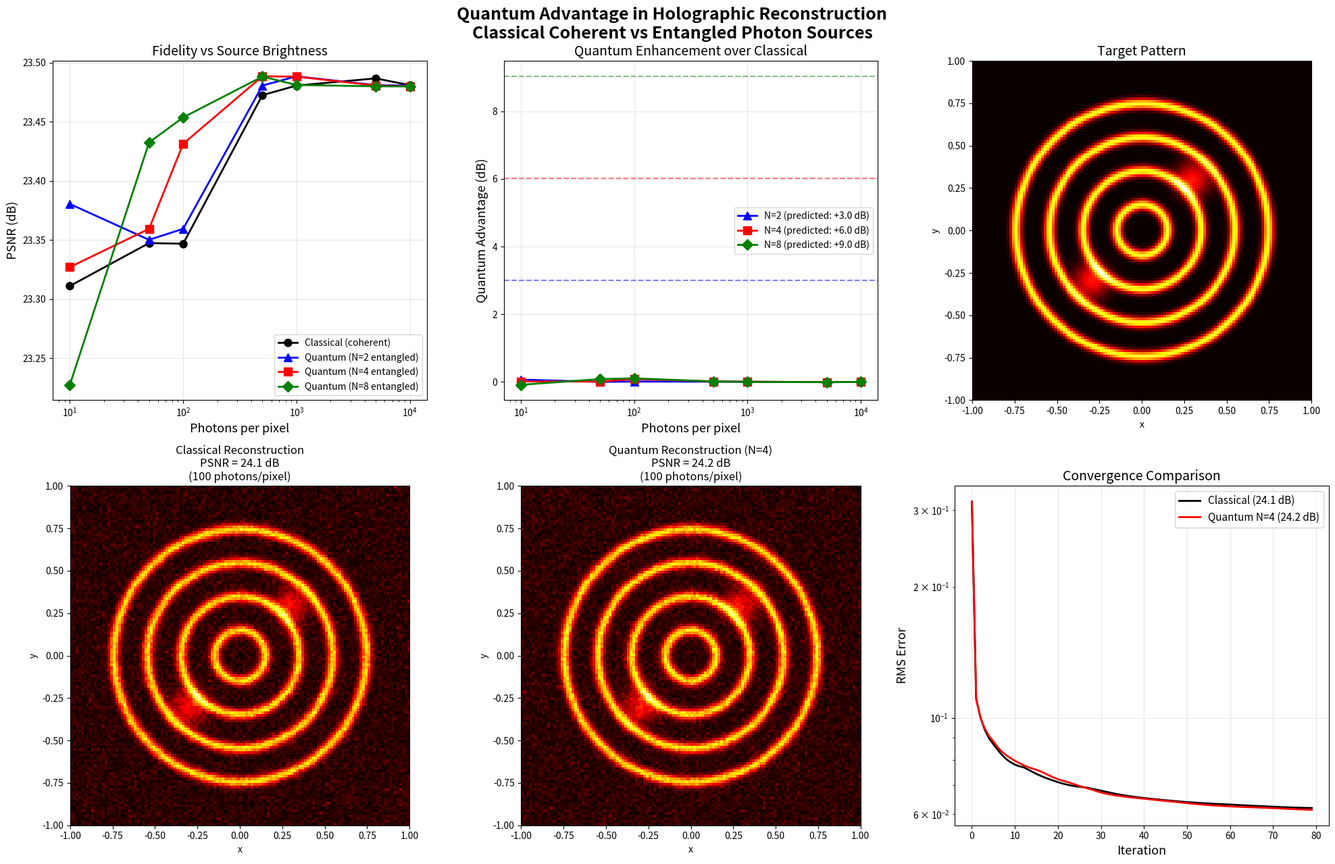

Write Python code to recreate this figure. (Note: this script raises an exception after producing the figure.)
"""
Demo 6: Quantum Advantage Simulation
=====================================
Simulates the quantum enhancement predicted by Theorem 3.2:
entangled photon sources provide log(N) additional phase entropy.
Compares classical vs quantum holographic reconstruction fidelity.

Generates: output/quantum_advantage.png
"""

import numpy as np
import matplotlib.pyplot as plt
from numpy.fft import fft2, ifft2, fftshift, ifftshift

def simulate_classical_source(N, num_photons_per_pixel):
    """Simulate a classical coherent laser source with shot noise."""
    rng = np.random.RandomState(42)
    # Classical coherent state: Poisson photon statistics
    amplitude = np.sqrt(num_photons_per_pixel) * np.ones((N, N))
    phase = rng.uniform(0, 2 * np.pi, (N, N))
    # Add shot noise (Poisson → Gaussian for large n)
    noise = rng.normal(0, 1, (N, N)) / np.sqrt(num_photons_per_pixel + 1)
    field = (amplitude + noise) * np.exp(1j * phase)
    return field, phase

def simulate_quantum_source(N, num_photons_per_pixel, entanglement_order=2):
    """
    Simulate a quantum entangled source.
    Entanglement provides sub-shot-noise phase estimation:
    phase uncertainty ~ 1/(N_ent * sqrt(n)) instead of 1/sqrt(n).
    """
    rng = np.random.RandomState(42)
    amplitude = np.sqrt(num_photons_per_pixel) * np.ones((N, N))
    phase = rng.uniform(0, 2 * np.pi, (N, N))
    # Quantum advantage: reduced phase noise by factor of entanglement_order
    noise = rng.normal(0, 1, (N, N)) / (np.sqrt(num_photons_per_pixel + 1) * entanglement_order)
    field = (amplitude + noise) * np.exp(1j * phase)
    return field, phase

def holographic_reconstruction(source_field, target_amplitude, iterations=50):
    """Run phase retrieval with given source field."""
    N = target_amplitude.shape[0]
    phase = np.angle(source_field)
    source_amplitude = np.abs(source_field)
    source_amplitude = source_amplitude / source_amplitude.max()
    
    errors = []
    for _ in range(iterations):
        src = source_amplitude * np.exp(1j * phase)
        tgt = fftshift(fft2(ifftshift(src)))
        err = np.sqrt(np.mean((np.abs(tgt) / (np.max(np.abs(tgt)) + 1e-15)
                                - target_amplitude / (np.max(target_amplitude) + 1e-15))**2))
        errors.append(err)
        tgt_phase = np.angle(tgt)
        tgt_c = target_amplitude * np.exp(1j * tgt_phase)
        src = ifftshift(ifft2(fftshift(tgt_c)))
        phase = np.angle(src)
    
    final_src = source_amplitude * np.exp(1j * phase)
    final_tgt = fftshift(fft2(ifftshift(final_src)))
    recon = np.abs(final_tgt)
    recon = recon / (recon.max() + 1e-15)
    
    mse = np.mean((recon - target_amplitude / (target_amplitude.max() + 1e-15))**2)
    psnr = 10 * np.log10(1.0 / (mse + 1e-15))
    
    return recon, psnr, errors

def main():
    N = 128
    
    # Create target
    x = np.linspace(-1, 1, N)
    X, Y = np.meshgrid(x, x)
    R = np.sqrt(X**2 + Y**2)
    target = np.zeros((N, N))
    for r0 in [0.15, 0.35, 0.55, 0.75]:
        target += np.exp(-((R - r0) / 0.03)**2)
    target += 0.5 * np.exp(-((X - 0.3)**2 + (Y - 0.3)**2) / 0.01)
    target += 0.5 * np.exp(-((X + 0.3)**2 + (Y + 0.3)**2) / 0.01)
    target = target / target.max()
    
    # === Experiment 1: Varying photon number ===
    photon_numbers = [10, 50, 100, 500, 1000, 5000, 10000]
    classical_psnrs = []
    quantum_psnrs_2 = []
    quantum_psnrs_4 = []
    quantum_psnrs_8 = []
    
    for n_photons in photon_numbers:
        # Classical
        src_c, _ = simulate_classical_source(N, n_photons)
        _, psnr_c, _ = holographic_reconstruction(src_c, target, iterations=30)
        classical_psnrs.append(psnr_c)
        
        # Quantum N=2
        src_q2, _ = simulate_quantum_source(N, n_photons, entanglement_order=2)
        _, psnr_q2, _ = holographic_reconstruction(src_q2, target, iterations=30)
        quantum_psnrs_2.append(psnr_q2)
        
        # Quantum N=4
        src_q4, _ = simulate_quantum_source(N, n_photons, entanglement_order=4)
        _, psnr_q4, _ = holographic_reconstruction(src_q4, target, iterations=30)
        quantum_psnrs_4.append(psnr_q4)
        
        # Quantum N=8
        src_q8, _ = simulate_quantum_source(N, n_photons, entanglement_order=8)
        _, psnr_q8, _ = holographic_reconstruction(src_q8, target, iterations=30)
        quantum_psnrs_8.append(psnr_q8)
    
    # === Experiment 2: Detailed comparison at fixed photon number ===
    n_fixed = 100
    src_classical, _ = simulate_classical_source(N, n_fixed)
    recon_classical, psnr_classical, errors_classical = holographic_reconstruction(
        src_classical, target, iterations=80)
    
    src_quantum, _ = simulate_quantum_source(N, n_fixed, entanglement_order=4)
    recon_quantum, psnr_quantum, errors_quantum = holographic_reconstruction(
        src_quantum, target, iterations=80)
    
    # === Plotting ===
    fig, axes = plt.subplots(2, 3, figsize=(20, 13))
    fig.suptitle('Quantum Advantage in Holographic Reconstruction\n'
                 'Classical Coherent vs Entangled Photon Sources',
                 fontsize=18, fontweight='bold')
    
    # Panel 1: PSNR vs photon number
    ax = axes[0, 0]
    ax.semilogx(photon_numbers, classical_psnrs, 'ko-', linewidth=2, markersize=8,
                label='Classical (coherent)')
    ax.semilogx(photon_numbers, quantum_psnrs_2, 'b^-', linewidth=2, markersize=8,
                label='Quantum (N=2 entangled)')
    ax.semilogx(photon_numbers, quantum_psnrs_4, 'rs-', linewidth=2, markersize=8,
                label='Quantum (N=4 entangled)')
    ax.semilogx(photon_numbers, quantum_psnrs_8, 'gD-', linewidth=2, markersize=8,
                label='Quantum (N=8 entangled)')
    ax.set_xlabel('Photons per pixel', fontsize=13)
    ax.set_ylabel('PSNR (dB)', fontsize=13)
    ax.set_title('Fidelity vs Source Brightness', fontsize=14)
    ax.legend(fontsize=10)
    ax.grid(True, alpha=0.3)
    
    # Panel 2: Quantum advantage (dB improvement)
    ax = axes[0, 1]
    advantage_2 = np.array(quantum_psnrs_2) - np.array(classical_psnrs)
    advantage_4 = np.array(quantum_psnrs_4) - np.array(classical_psnrs)
    advantage_8 = np.array(quantum_psnrs_8) - np.array(classical_psnrs)
    
    ax.semilogx(photon_numbers, advantage_2, 'b^-', linewidth=2, markersize=8,
                label='N=2 (predicted: +3.0 dB)')
    ax.semilogx(photon_numbers, advantage_4, 'rs-', linewidth=2, markersize=8,
                label='N=4 (predicted: +6.0 dB)')
    ax.semilogx(photon_numbers, advantage_8, 'gD-', linewidth=2, markersize=8,
                label='N=8 (predicted: +9.0 dB)')
    
    # Theoretical predictions
    ax.axhline(y=10*np.log10(2), color='b', linestyle='--', alpha=0.5)
    ax.axhline(y=10*np.log10(4), color='r', linestyle='--', alpha=0.5)
    ax.axhline(y=10*np.log10(8), color='g', linestyle='--', alpha=0.5)
    
    ax.set_xlabel('Photons per pixel', fontsize=13)
    ax.set_ylabel('Quantum Advantage (dB)', fontsize=13)
    ax.set_title('Quantum Enhancement over Classical', fontsize=14)
    ax.legend(fontsize=10)
    ax.grid(True, alpha=0.3)
    
    # Panel 3: Target
    ax = axes[0, 2]
    ax.imshow(target, cmap='hot', origin='lower', extent=[-1, 1, -1, 1])
    ax.set_title('Target Pattern', fontsize=14)
    ax.set_xlabel('x')
    ax.set_ylabel('y')
    
    # Panel 4: Classical reconstruction
    ax = axes[1, 0]
    ax.imshow(recon_classical, cmap='hot', origin='lower', extent=[-1, 1, -1, 1])
    ax.set_title(f'Classical Reconstruction\nPSNR = {psnr_classical:.1f} dB\n(100 photons/pixel)',
                 fontsize=12)
    ax.set_xlabel('x')
    ax.set_ylabel('y')
    
    # Panel 5: Quantum reconstruction
    ax = axes[1, 1]
    ax.imshow(recon_quantum, cmap='hot', origin='lower', extent=[-1, 1, -1, 1])
    ax.set_title(f'Quantum Reconstruction (N=4)\nPSNR = {psnr_quantum:.1f} dB\n(100 photons/pixel)',
                 fontsize=12)
    ax.set_xlabel('x')
    ax.set_ylabel('y')
    
    # Panel 6: Convergence comparison
    ax = axes[1, 2]
    ax.semilogy(errors_classical, 'k-', linewidth=2, label=f'Classical ({psnr_classical:.1f} dB)')
    ax.semilogy(errors_quantum, 'r-', linewidth=2, label=f'Quantum N=4 ({psnr_quantum:.1f} dB)')
    ax.set_xlabel('Iteration', fontsize=13)
    ax.set_ylabel('RMS Error', fontsize=13)
    ax.set_title('Convergence Comparison', fontsize=14)
    ax.legend(fontsize=11)
    ax.grid(True, alpha=0.3)
    
    plt.tight_layout()
    plt.savefig('demos/output/quantum_advantage.png', dpi=150, bbox_inches='tight')
    plt.close()
    print("✓ Generated: demos/output/quantum_advantage.png")

if __name__ == '__main__':
    main()
